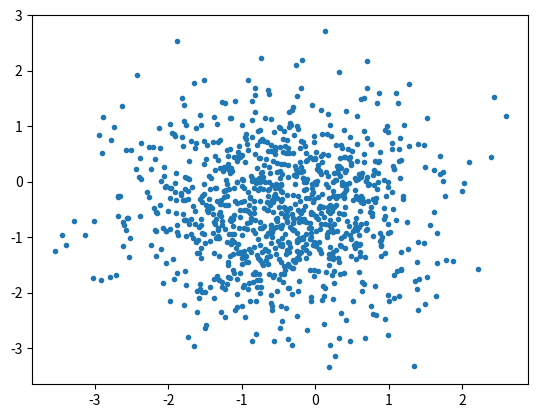

This chart was generated by the following Python code:
from numpy.random import multivariate_normal
from matplotlib.pyplot import plot

samples = multivariate_normal([-0.5, -0.5], [[1, 0],[0, 1]], 1000)
plot(samples[:, 0], samples[:, 1], '.')

